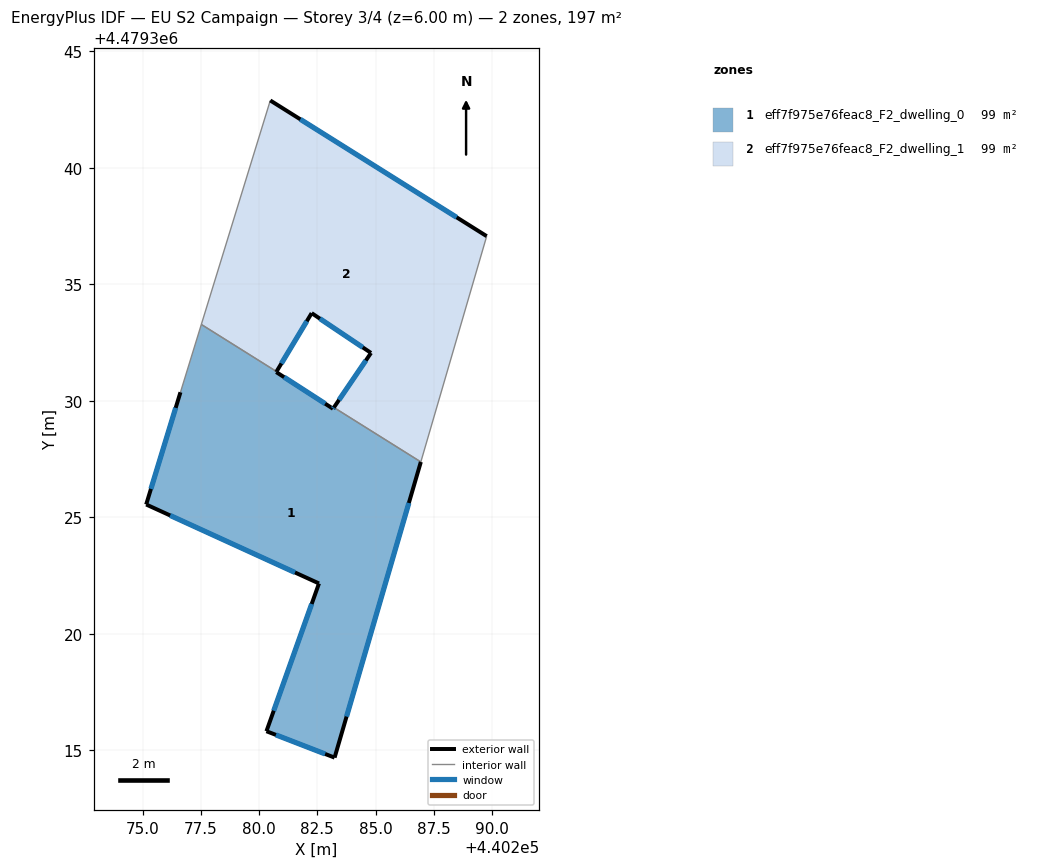
=== STOREY PLAN SPEC (per zone: floor XY polygon, exterior-wall plan segments, windows/doors) ===
zone 1: eff7f975e76feac8_F2_dwelling_0  (98.7 m²)
  floor: (440283.24, 4479314.69) (440286.94, 4479327.38) (440283.21, 4479329.72) (440283.17, 4479329.66) (440280.73, 4479331.24) (440280.75, 4479331.26) (440277.52, 4479333.28) (440276.62, 4479330.37) (440275.15, 4479325.55) (440282.57, 4479322.17) (440280.31, 4479315.82)
  exterior wall: (440280.75, 4479331.26) – (440280.73, 4479331.24)  [0.0 m]
  exterior wall: (440280.73, 4479331.24) – (440283.17, 4479329.66)  [2.9 m]
    window: (440281.07, 4479331.02) – (440282.83, 4479329.88)  [4.5 m²]
  exterior wall: (440283.17, 4479329.66) – (440283.21, 4479329.72)  [0.1 m]
    window: (440283.18, 4479329.67) – (440283.20, 4479329.71)  [0.1 m²]
  exterior wall: (440286.94, 4479327.38) – (440283.24, 4479314.69)  [13.2 m]
    window: (440286.43, 4479325.62) – (440283.75, 4479316.45)  [20.7 m²]
  exterior wall: (440283.24, 4479314.69) – (440280.32, 4479315.82)  [3.1 m]
    window: (440282.83, 4479314.85) – (440280.72, 4479315.66)  [4.9 m²]
  exterior wall: (440280.32, 4479315.82) – (440282.57, 4479322.17)  [6.7 m]
    window: (440280.63, 4479316.70) – (440282.26, 4479321.28)  [10.5 m²]
  exterior wall: (440282.57, 4479322.17) – (440275.15, 4479325.55)  [8.2 m]
    window: (440281.54, 4479322.64) – (440276.18, 4479325.08)  [12.8 m²]
  exterior wall: (440275.15, 4479325.55) – (440276.62, 4479330.37)  [5.0 m]
    window: (440275.36, 4479326.22) – (440276.42, 4479329.70)  [7.9 m²]
  interior walls: 3
zone 2: eff7f975e76feac8_F2_dwelling_1  (98.7 m²)
  floor: (440286.94, 4479327.38) (440289.77, 4479337.07) (440280.48, 4479342.90) (440277.52, 4479333.28) (440280.75, 4479331.26) (440282.26, 4479333.77) (440284.80, 4479332.06) (440283.21, 4479329.72)
  exterior wall: (440283.21, 4479329.72) – (440284.80, 4479332.06)  [2.8 m]
    window: (440283.43, 4479330.04) – (440284.58, 4479331.73)  [4.4 m²]
  exterior wall: (440284.80, 4479332.06) – (440282.26, 4479333.77)  [3.1 m]
    window: (440284.45, 4479332.30) – (440282.61, 4479333.53)  [4.8 m²]
  exterior wall: (440282.26, 4479333.77) – (440280.75, 4479331.26)  [2.9 m]
    window: (440282.05, 4479333.42) – (440280.96, 4479331.61)  [4.6 m²]
  exterior wall: (440280.48, 4479342.90) – (440289.77, 4479337.07)  [11.0 m]
    window: (440281.77, 4479342.09) – (440288.48, 4479337.88)  [17.2 m²]
  interior walls: 4

=== DERIVED (storey summary) ===
Building: EU S2 Campaign
Storey: 3 of 4  (floor level z = 6.00 m)
Storey gross floor area: 197.3 m²
Zones on this storey: 2
  - eff7f975e76feac8_F2_dwelling_0: floor 98.7 m²; exterior wall 39.3 m (117.8 m²); 7 window(s) 61.5 m²; WWR 52.2%
  - eff7f975e76feac8_F2_dwelling_1: floor 98.7 m²; exterior wall 19.8 m (59.4 m²); 4 window(s) 31.0 m²; WWR 52.2%
Zone adjacency (shared interzone walls):
  - eff7f975e76feac8_F2_dwelling_0 ↔ eff7f975e76feac8_F2_dwelling_1